Run: headless pygame with SDL's dummy video driver; simulated clock (each Clock.tick advances the game by its frame time, no real sleeping); random seed 0; keys injected as events and as key.get_pressed() state; mouse plan: one left click at the window centre at the start of phase 2, then a move to the lower-right quarter at the start of phase 3.
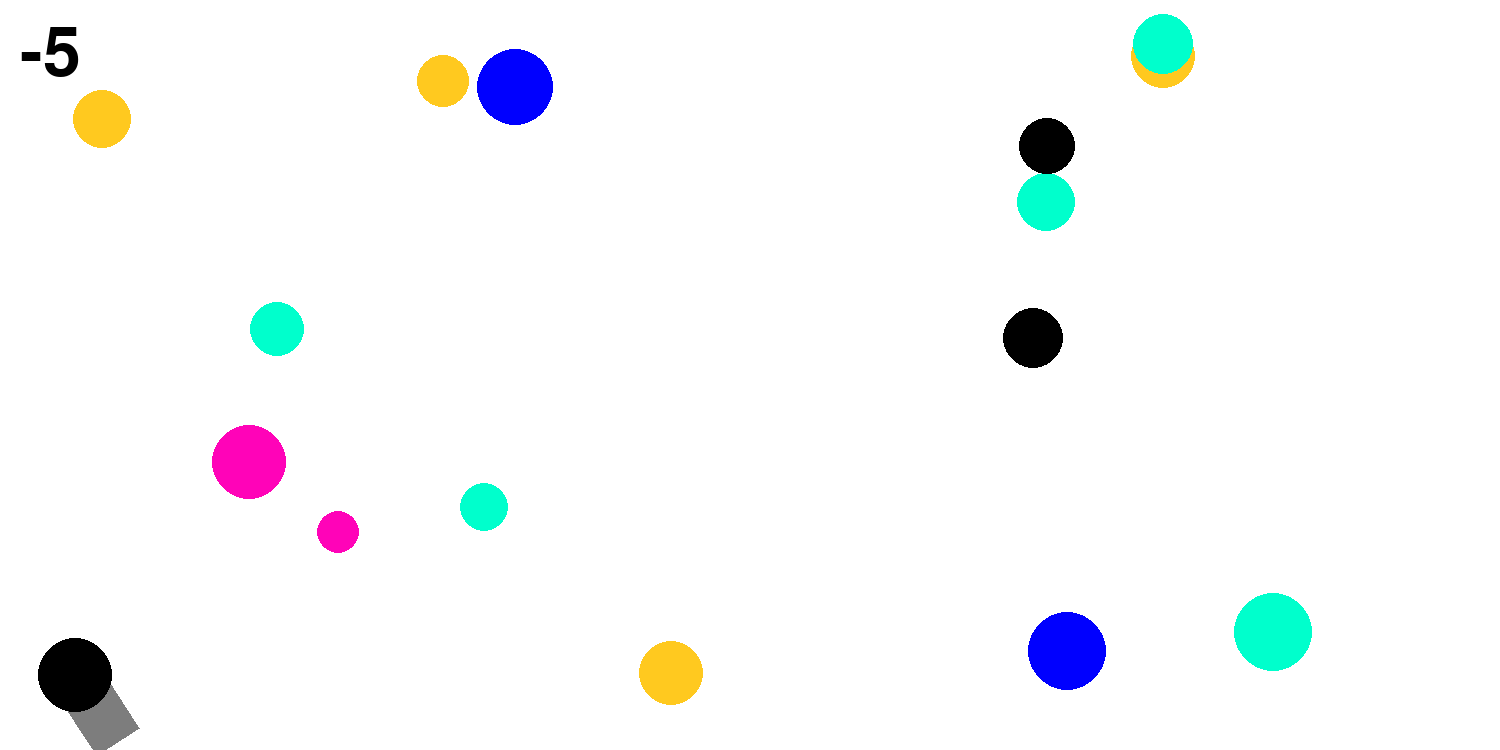
Frame 1 of 4 · flips 1–60 · no input
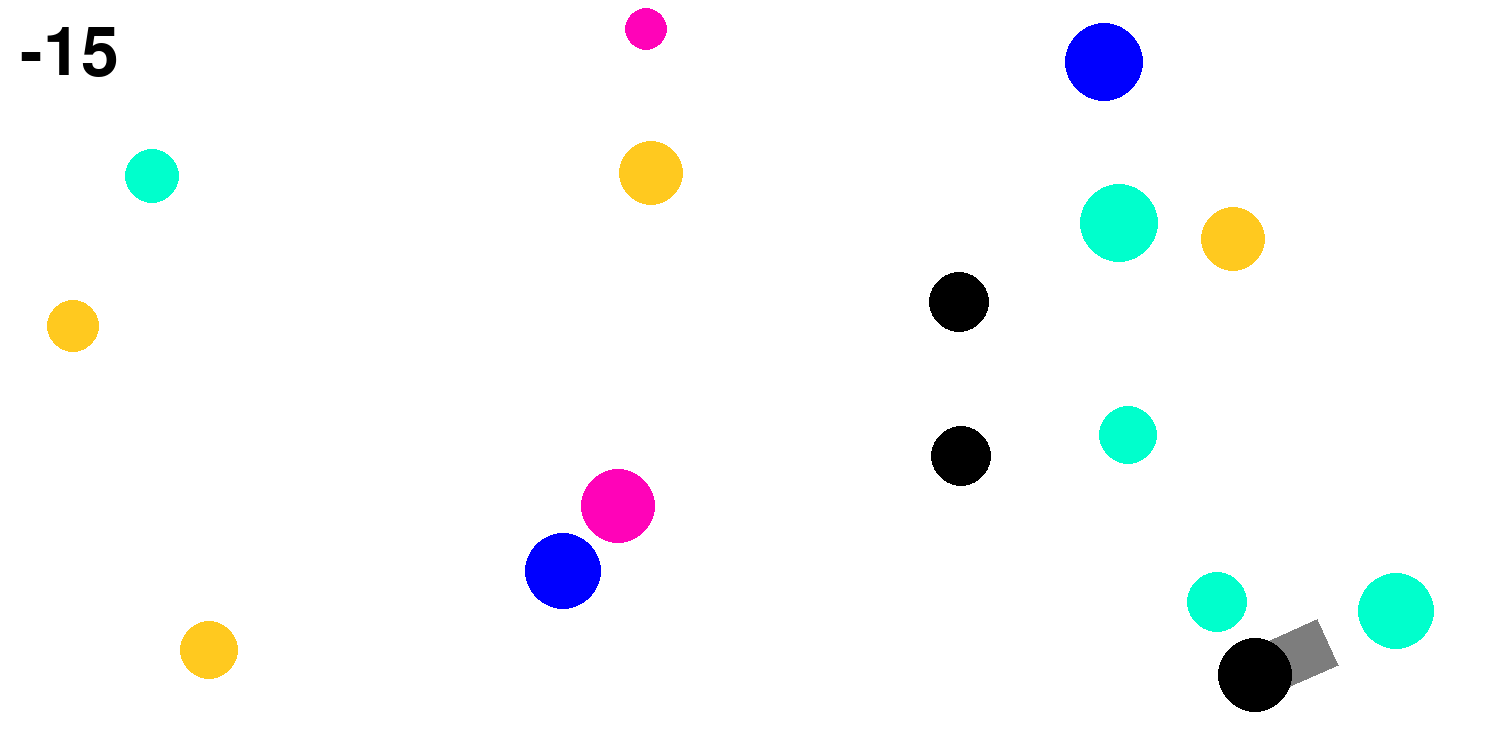
Frame 2 of 4 · flips 61–180 · clicked the window centre · tapped SPACE, RETURN · held RIGHT (→), D
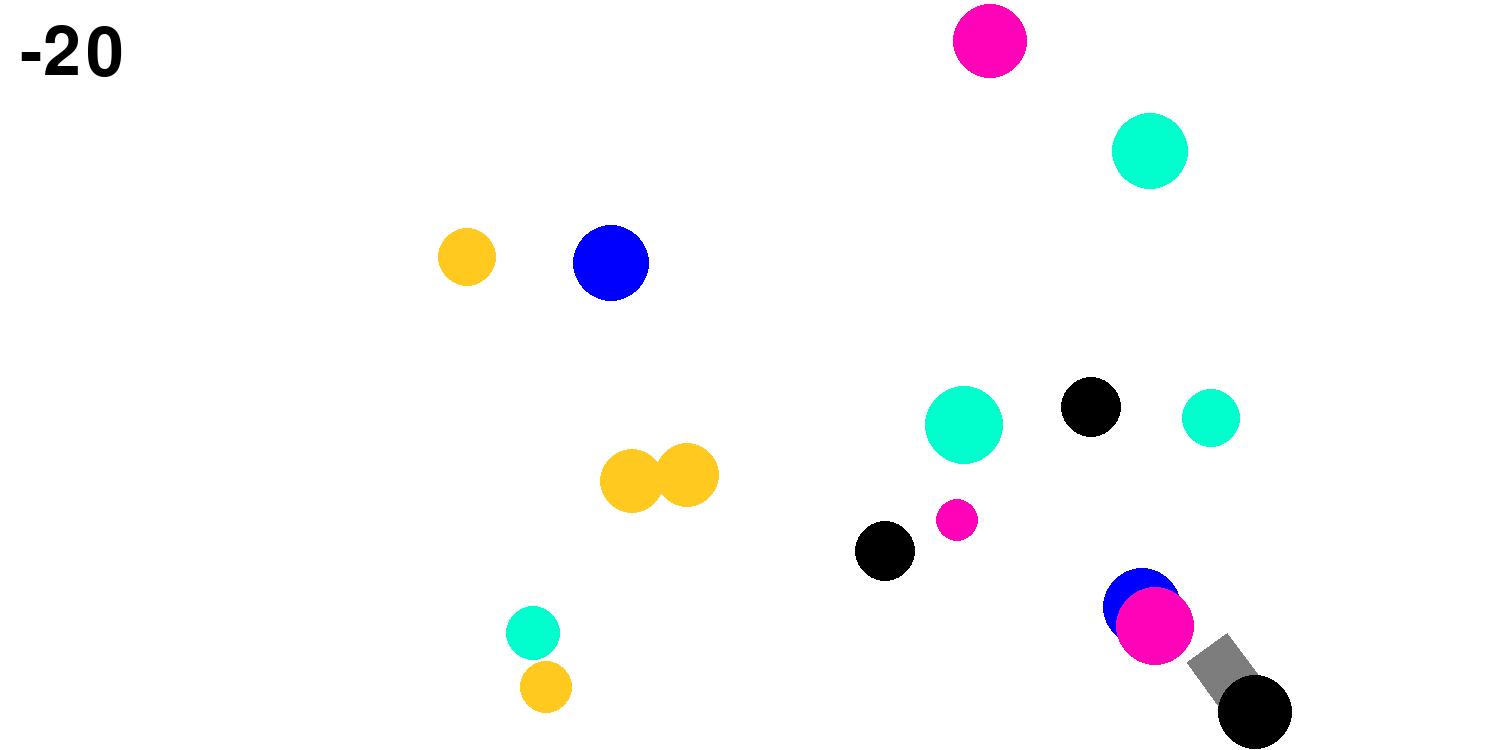
Frame 3 of 4 · flips 181–300 · moved the mouse to the lower-right quarter · held DOWN (↓), S
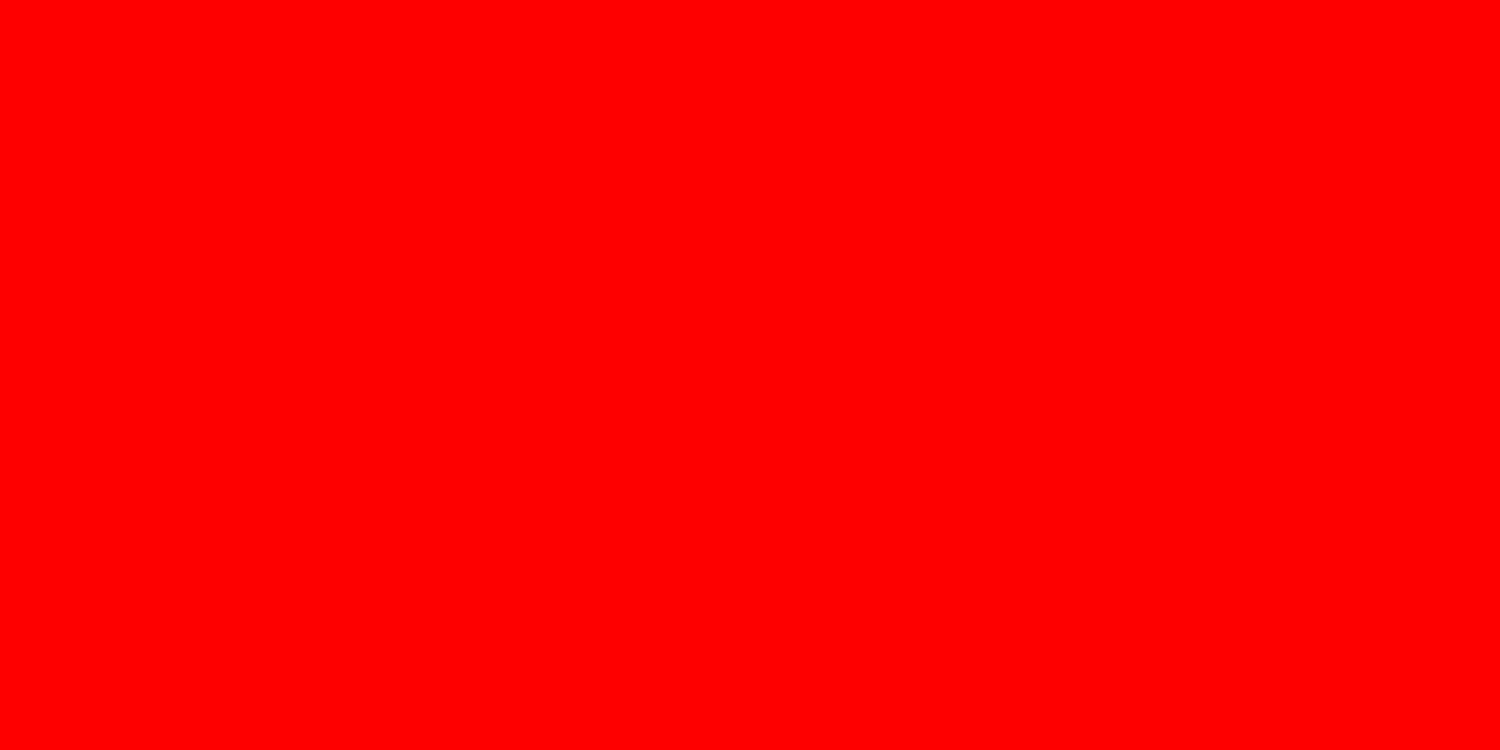
Frame 4 of 4 · flips 301–420 · held LEFT (←), A, UP (↑), W

The pygame program that drew these frames:

import math
import random as rnd
import pygame
import pygame.draw as dr

FPS = 30

RED = 0xFF0000
BLUE = 0x0000FF
YELLOW = 0xFFC91F
GREEN = 0x00FF00
MAGENTA = 0xFF03B8
CYAN = 0x00FFCC
BLACK = (0, 0, 0)
WHITE = 0xFFFFFF
GREY = 0x7D7D7D
GAME_COLORS = [BLACK, BLUE, YELLOW, MAGENTA, CYAN]

WIDTH = 1500
HEIGHT = 750


def score(screen, points):
    font = pygame.font.Font(None, 100)
    score_counter = font.render(str(points), True, BLACK)
    score_place = score_counter.get_rect(topleft=(20, 20))
    screen.blit(score_counter, score_place)


class Ball:
    def __init__(self, screen: pygame.Surface, x, y, r, power):
        """ Конструктор класса ball

        Args:
        x - начальное положение мяча по горизонтали
        y - начальное положение мяча по вертикали
        """
        self.screen = screen
        self.x = x
        self.y = y
        self.r = r
        self.vx = 0
        self.vy = 0
        self.color = power
        self.live = 1

    def move(self):
        """Переместить мяч по прошествии единицы времени.

        Метод описывает перемещение мяча за один кадр перерисовки. То есть, обновляет значения
        self.x и self.y с учетом скоростей self.vx и self.vy, силы гравитации, действующей на мяч,
        и стен по краям окна (размер окна 800х600).
        """
        self.x += self.vx
        self.y -= self.vy
        self.vx *= 0.99
        self.vy *= 0.99
        if self.y <= HEIGHT - self.r - 1:
            self.vy -= 1
        if self.y + self.r >= HEIGHT:
            self.y = HEIGHT - self.r
            self.vx *= 0.8
            self.vy *= -0.8
        if self.x + self.r > WIDTH:
            self.x = WIDTH - self.r
            self.vx *= -1
        elif self.x - self.r < 0:
            self.x = self.r
            self.vx *= -1
        if self.vx <= 2 and self.vy <= 2 and self.y == HEIGHT - self.r:
            self.live = 0

    def draw(self):
        pygame.draw.circle(self.screen, self.color, (self.x, self.y), self.r)

    def hit_test(self, obj):
        """Функция проверяет сталкивалкивается ли данный обьект с целью, описываемой в обьекте obj.

        Args:
            obj: Обьект, с которым проверяется столкновение.
        Returns:
            Возвращает True в случае столкновения мяча и цели. В противном случае возвращает False.
        """
        if self.r + obj.r >= ((self.x - obj.x) ** 2 + (self.y - obj.y) ** 2) ** (1 / 2):
            return True
        return False


class Gun:
    def __init__(self, screen):
        self.r = 25
        self.x = 3 * self.r
        self.y = HEIGHT - 3 * self.r
        self.v = 10
        self.vx = 0
        self.vy = 0
        self.start_length = 3 * self.r
        self.screen = screen
        self.f2_power = 5
        self.f2_on = 0
        self.an = 1
        self.power = BLACK
        self.color = GREY

    def fire2_start(self, event):
        self.f2_on = 1

    def fire2_end(self, event):
        """Выстрел мячом.

        Происходит при отпускании кнопки мыши.
        Начальные значения компонент скорости мяча vx и vy зависят от положения мыши.
        """
        new_ball = Ball(self.screen, self.x + (self.f2_power + self.start_length) * math.cos(self.an),
                        self.y + (self.f2_power + self.start_length) * math.sin(self.an), self.r, self.power)
        self.an = math.atan2((event.pos[1] - self.y), (event.pos[0] - self.x))
        new_ball.vx = self.f2_power * math.cos(self.an) / 2 + self.vx
        new_ball.vy = - self.f2_power * math.sin(self.an) / 2 + self.vy
        self.f2_on = 0
        self.f2_power = 5
        return new_ball

    def targeting(self, event):
        """Прицеливание. Зависит от положения мыши."""
        if event:
            self.an = math.atan2((event.pos[1] - self.y), (event.pos[0] - self.x))
        if self.f2_on:
            self.color = RED
        else:
            self.color = GREY

    def movex(self):
        if self.x + 1.5 * self.r + self.vx > WIDTH:
            self.x = WIDTH - 1.5 * self.r
            self.vx = self.v
        elif self.x - 1.5 * self.r + self.vx < 0:
            self.x = 1.5 * self.r
            self.vx = -self.v
        else:
            self.x += self.vx

    def movey(self):
        if self.y + 1.5 * self.r + self.vy > HEIGHT:
            self.y = HEIGHT - 1.5 * self.r
            self.vy = self.v
        elif self.y - 1.5 * self.r + self.vy < 0:
            self.y = 1.5 * self.r
            self.vy = -self.v
        else:
            self.y += self.vy

    def draw(self):
        dr.polygon(self.screen, self.color,
                   [(self.x + self.r * math.cos(self.an + math.pi / 2),
                     self.y + self.r * math.sin(self.an + math.pi / 2)),
                    (self.x - self.r * math.cos(self.an + math.pi / 2),
                     self.y - self.r * math.sin(self.an + math.pi / 2)),
                    (self.x - self.r * math.cos(self.an + math.pi / 2) + (self.f2_power + self.start_length) * math.cos(
                        self.an),
                     self.y - self.r * math.sin(self.an + math.pi / 2) + (self.f2_power + self.start_length) * math.sin(
                         self.an)),
                    (self.x + self.r * math.cos(self.an + math.pi / 2) + (self.f2_power + self.start_length) * math.cos(
                        self.an),
                     self.y + self.r * math.sin(self.an + math.pi / 2) + (self.f2_power + self.start_length) * math.sin(
                         self.an))])
        dr.circle(self.screen, self.power, (self.x, self.y), 1.5 * self.r)

    def power_up(self):
        if self.f2_on:
            if self.f2_power < (self.start_length - self.r) * 3:
                self.f2_power += 1
            self.color = RED
        else:
            self.color = GREY

    def hit_test(self, obj):
        """Функция проверяет сталкивалкивается ли данный обьект с целью, описываемой в обьекте obj.

        Args:
            obj: Обьект, с которым проверяется столкновение.
        Returns:
            Возвращает True в случае столкновения мяча и цели. В противном случае возвращает False.
        """
        if 1.5 * self.r + obj.r >= ((self.x - obj.x) ** 2 + (self.y - obj.y) ** 2) ** (1 / 2):
            return True
        return False


class Target:
    def __init__(self, screen):
        """ Вызывает инициализацию при создании нового объекта класса Target. """
        self.screen = screen
        self.points = 0
        self.new_target()

    def new_target(self):
        """ Меняет уничтоженную цель на новую. """
        self.r = rnd.randint(20, 40)
        self.x = rnd.randint(self.r, WIDTH - self.r)
        self.y = rnd.randint(100 + self.r, HEIGHT - self.r)
        self.color = rnd.choice(GAME_COLORS)
        self.live = 1
        self.speed = 5
        direction_x = rnd.random() - 0.5
        direction_y = rnd.random() - 0.5
        if direction_x != 0:
            direction_x *= 1 / abs(direction_x)
        if direction_y != 0:
            direction_y *= 1 / abs(direction_y)
        self.vx = self.speed * rnd.random() * direction_x
        self.vy = (self.speed ** 2 - self.vx ** 2) ** (1 / 2) * direction_y

    def hit(self):
        """Попадание шарика в цель."""
        self.screen.fill(WHITE)
        gun.color = GREEN
        gun.draw()
        font = pygame.font.Font(None, 100)
        message = font.render("Вы уничтожили цель за " + str(bullet) + " выстрелов", True, BLACK)
        place = message.get_rect(center=(WIDTH / 2, HEIGHT / 2))
        self.screen.blit(message, place)
        pygame.display.update()
        clock.tick(1)
        for event in pygame.event.get():
            pass
        gun.f2_on = 0
        gun.f2_power = 5
        return 0

    def move(self):
        self.x += self.vx
        self.y += self.vy
        if self.x + self.r > WIDTH:
            self.x = WIDTH - self.r
            self.vx *= -1
        elif self.x - self.r < 0:
            self.x = self.r
            self.vx *= -1
        if self.y + self.r > HEIGHT:
            self.y = HEIGHT - self.r
            self.vy *= -1
        elif self.y - self.r < 0:
            self.y = self.r
            self.vy *= -1

    def draw(self):
        dr.circle(self.screen, self.color, (self.x, self.y), self.r)


pygame.init()
our_screen = pygame.display.set_mode((WIDTH, HEIGHT))
bullet = 0
our_points = 0
number_of_targets = 15
balls = []
targets = []

clock = pygame.time.Clock()
gun = Gun(our_screen)
for _ in range(number_of_targets):
    targets.append(Target(our_screen))
finished = False

while not finished:
    our_screen.fill(WHITE)
    gun.draw()
    for t in targets:
        t.move()
        t.draw()
    for b in balls:
        b.draw()
    score(our_screen, our_points)
    pygame.display.update()

    clock.tick(FPS)
    for our_event in pygame.event.get():
        if our_event.type == pygame.QUIT:
            finished = True
        elif our_event.type == pygame.MOUSEBUTTONDOWN:
            gun.fire2_start(our_event)
        elif our_event.type == pygame.MOUSEBUTTONUP:
            bullet += 1
            balls.append(gun.fire2_end(our_event))
        elif our_event.type == pygame.MOUSEMOTION:
            gun.targeting(our_event)
        if our_event.type == pygame.KEYDOWN:
            if our_event.key == 1073741903:  # RIGHT
                gun.vx += gun.v
            if our_event.key == 1073741904:  # LEFT
                gun.vx -= gun.v
            if our_event.key == 1073741905:  # DOWN
                gun.vy += gun.v
            if our_event.key == 1073741906:  # UP
                gun.vy -= gun.v
            if our_event.key == 113:  # q
                if gun.r > 5:
                    gun.r -= 5
                    gun.start_length = 3 * gun.r
            if our_event.key == 101:  # e
                if gun.r < 45:
                    gun.r += 5
                    gun.start_length = 3 * gun.r
            if our_event.key == 49:  # 1
                gun.power = BLACK
            elif our_event.key == 50:  # 2
                gun.power = BLUE
            elif our_event.key == 51:  # 3
                gun.power = YELLOW
            elif our_event.key == 52:  # 4
                gun.power = MAGENTA
            elif our_event.key == 53:  # 5
                gun.power = CYAN
        elif our_event.type == pygame.KEYUP:
            if our_event.key == 1073741903:
                gun.vx -= gun.v
            if our_event.key == 1073741904:
                gun.vx += gun.v
            if our_event.key == 1073741905:
                gun.vy -= gun.v
            if our_event.key == 1073741906:
                gun.vy += gun.v

    gun.movex()
    gun.movey()
    for t in targets:
        if gun.hit_test(t) and t.live:
            our_points -= 5
            t.live = 0
            our_screen.fill(RED)
            t.new_target()
            pygame.display.update()
            clock.tick(FPS)
    for b in balls:
        b.move()
        if b.live == 0:
            balls.pop(balls.index(b))
        for t in targets:
            if b.hit_test(t) and t.live:
                if t.color == b.color:
                    balls = []
                    our_points += 10
                    t.live = 0
                    bullet = t.hit()
                    t.new_target()
                else:
                    our_points -= 1
                    t.live = 0
                    t.new_target()
    gun.power_up()

pygame.quit()
